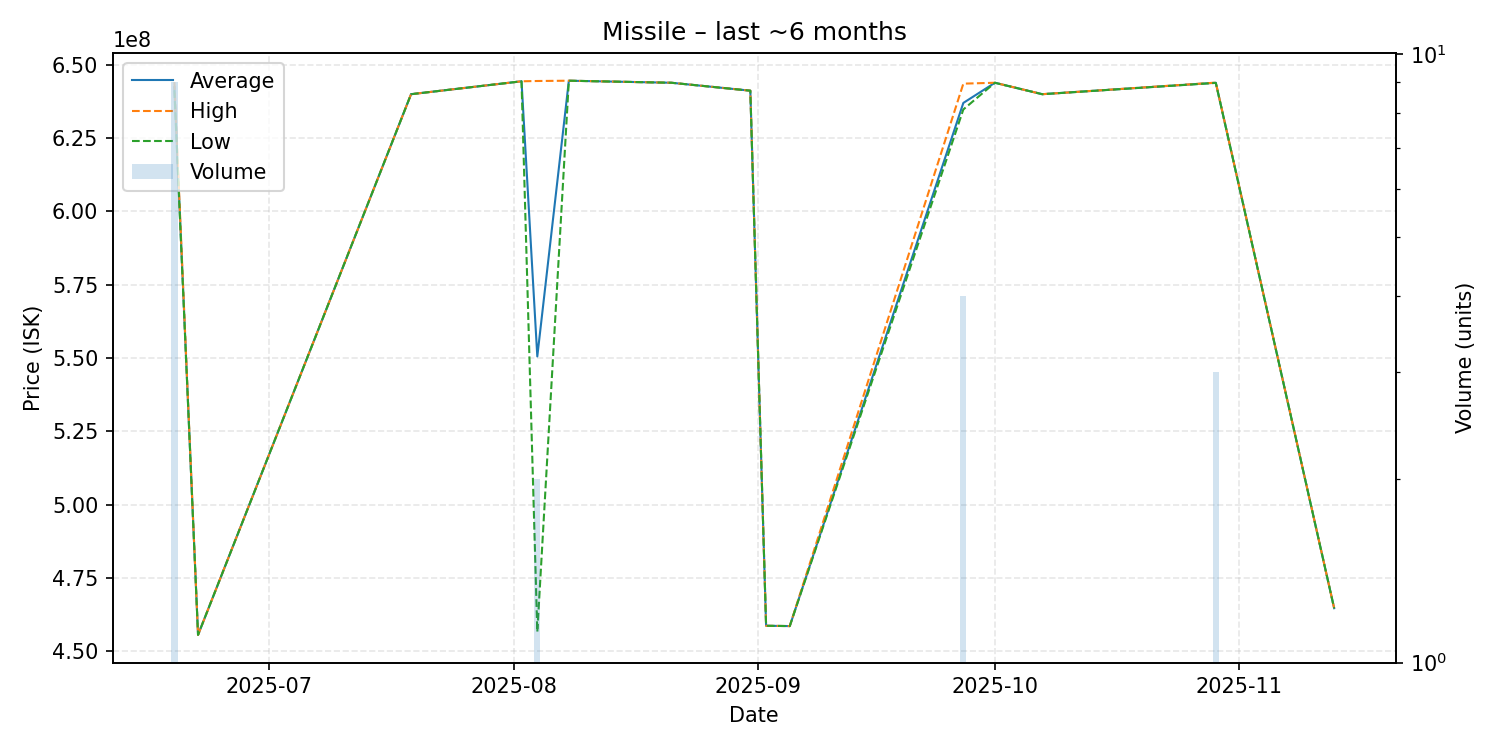

Values plotted in this chart, from the file beside it:
date, average, highest, lowest, order_count, volume
2025-06-19, 642377778, 644100000, 641350000, 9, 9
2025-06-22, 455600000, 455600000, 455600000, 1, 1
2025-07-19, 640000000, 640000000, 640000000, 1, 1
2025-08-02, 644400000, 644400000, 644400000, 1, 1
2025-08-04, 550550000, 644500000, 456600000, 2, 2
2025-08-08, 644600000, 644600000, 644600000, 1, 1
2025-08-21, 643900000, 643900000, 643900000, 1, 1
2025-08-31, 641200000, 641200000, 641200000, 1, 1
2025-09-02, 458700000, 458700000, 458700000, 1, 1
2025-09-05, 458600000, 458600000, 458600000, 1, 1
2025-09-27, 637025000, 643600000, 634800000, 4, 4
2025-10-01, 643900000, 643900000, 643900000, 1, 1
2025-10-07, 640000000, 640000000, 640000000, 1, 1
2025-10-29, 643900000, 643950000, 643850000, 3, 3
2025-11-13, 464700000, 464700000, 464700000, 1, 1
